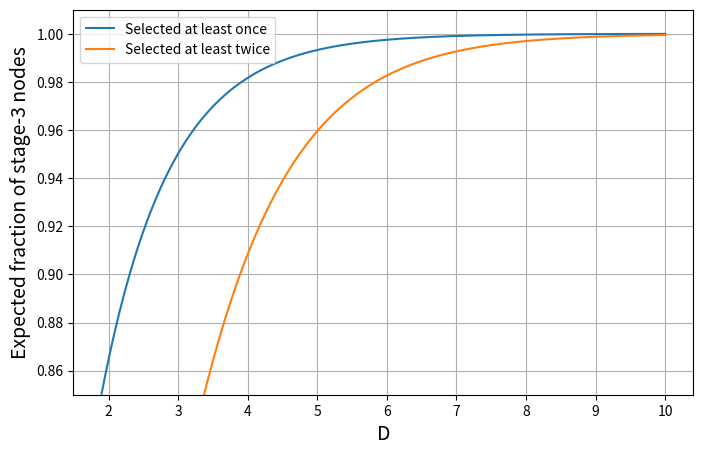

Python code for this plot:
import numpy as np
import matplotlib.pyplot as plt

D_values = np.linspace(1.9, 10, 500)

# Expected fraction selected at least once
selected_once = 1 - np.exp(-D_values)

# Expected fraction selected at least twice
selected_twice = 1 - np.exp(-D_values) - D_values * np.exp(-D_values)

plt.figure(figsize=(8, 5))

plt.plot(D_values, selected_once,
         label="Selected at least once")

plt.plot(D_values, selected_twice,
         label="Selected at least twice")

plt.xlabel("D", fontsize=14)
plt.ylabel("Expected fraction of stage-3 nodes", fontsize=14)
plt.grid(True)

plt.ylim(0.85, 1.01)

plt.legend()

plt.show()
